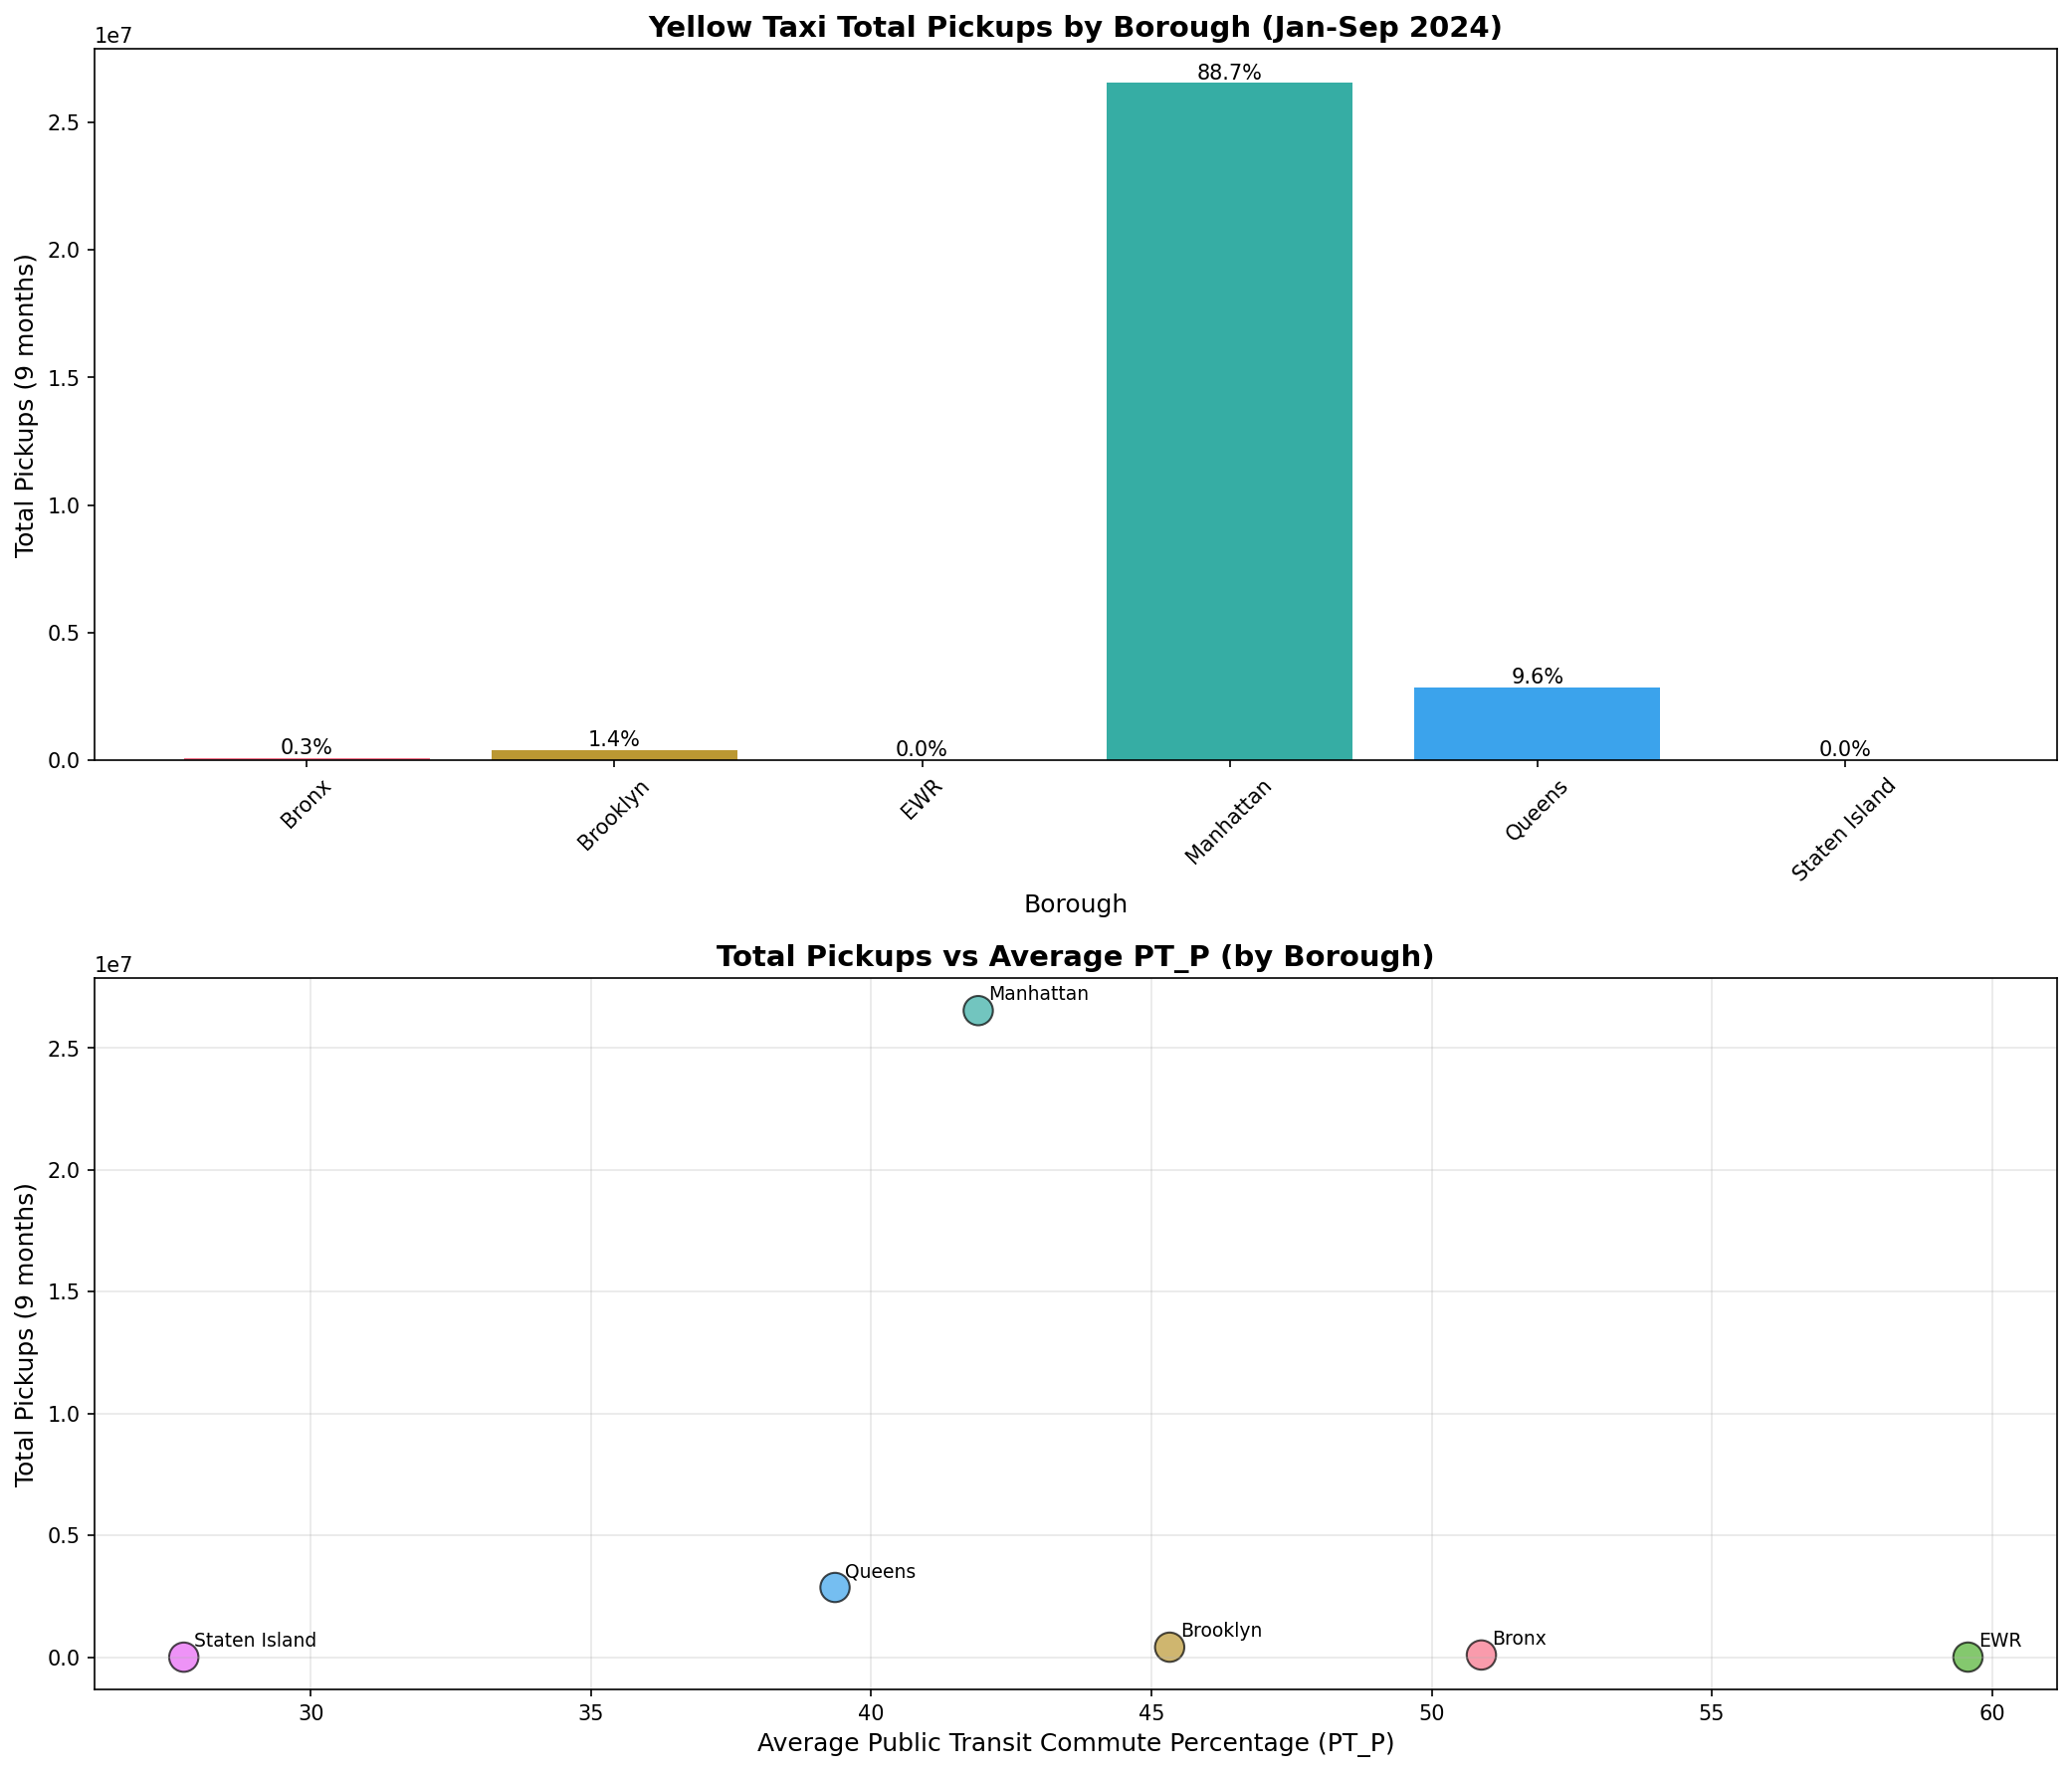

The table this chart was drawn from, first rows:
borough, total_pickups, avg_pt_p, percentage
Bronx, 90340, 50.89, 0.3
Brooklyn, 411143, 45.33, 1.37
EWR, 4198, 59.57, 0.01
Manhattan, 26541219, 41.91, 88.74
Queens, 2862258, 39.36, 9.57
Staten Island, 1211, 27.74, 0.0
